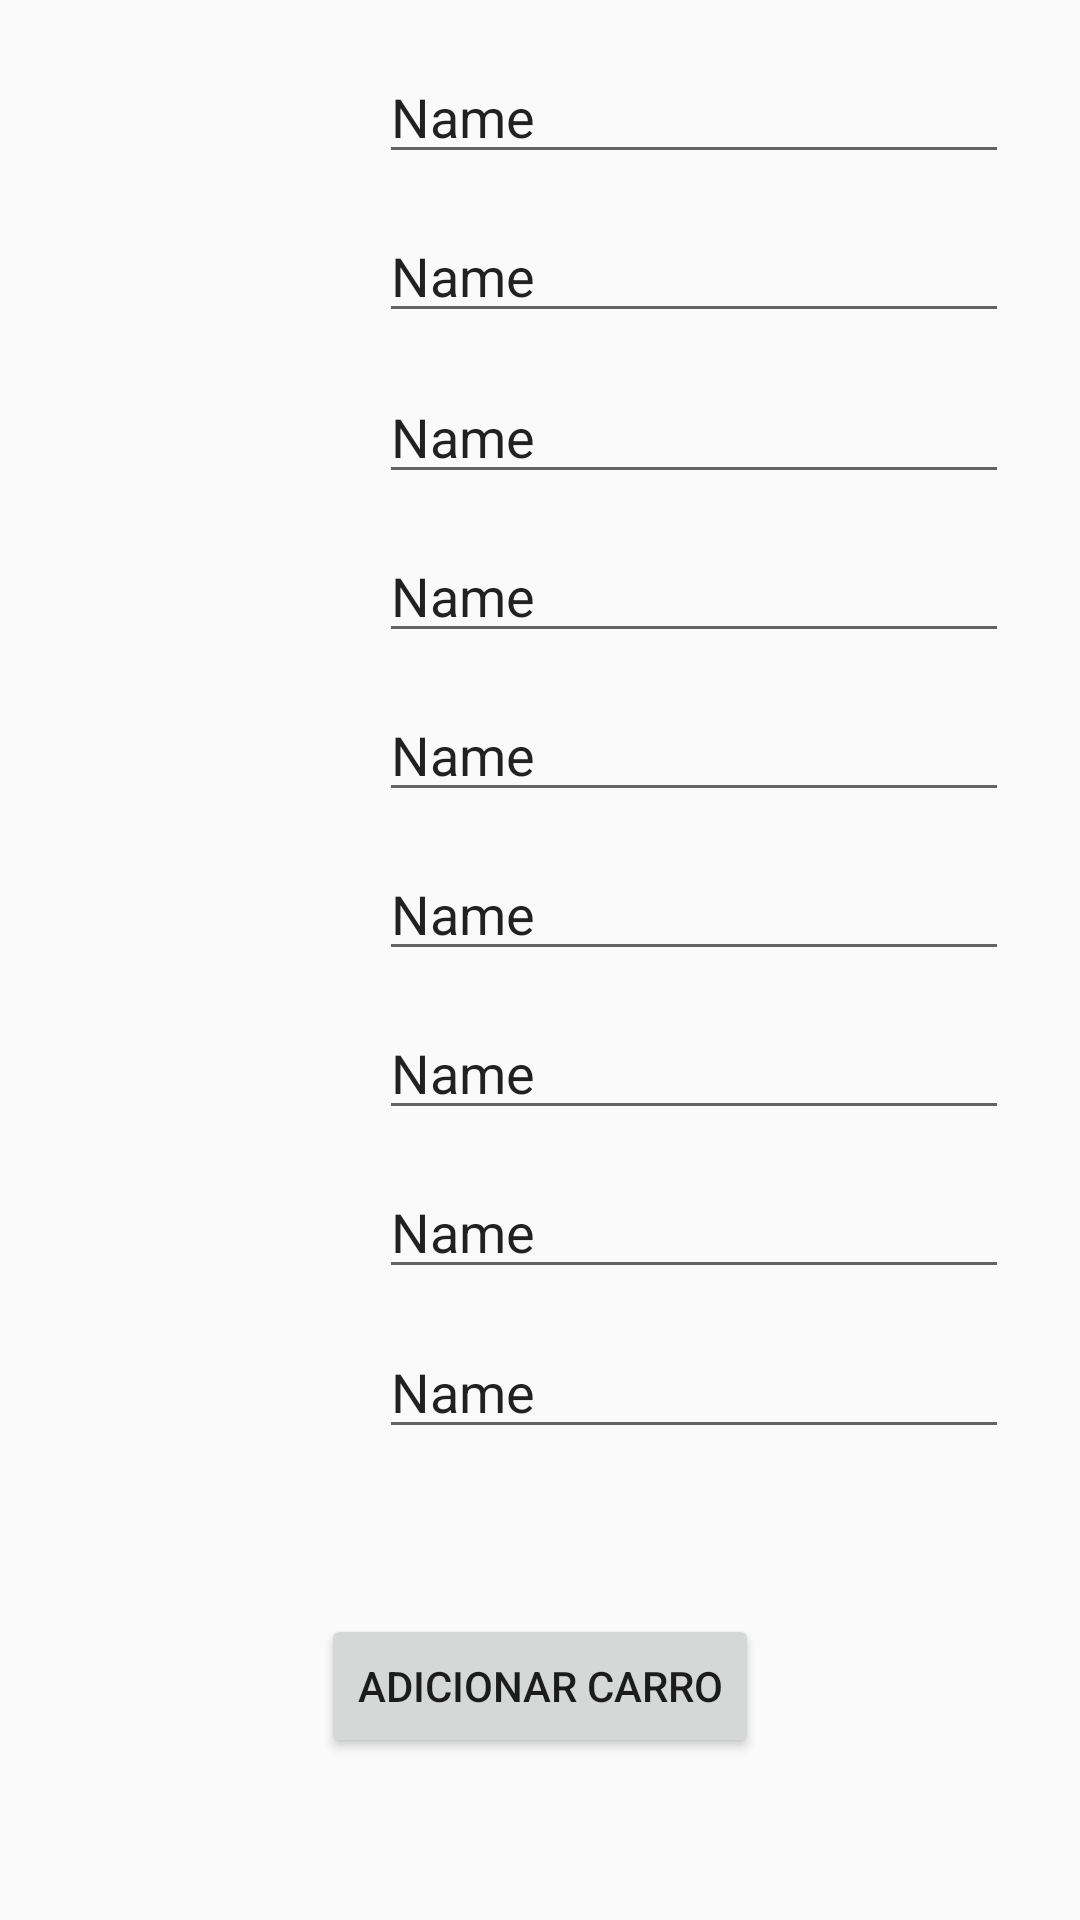

Write the Android layout XML for this screen, with the resource values it uses.
<!-- AndroidManifest.xml: application theme AppTheme -->
<!-- res/layout/activity_adicionar_carros.xml -->
<?xml version="1.0" encoding="utf-8"?>
<android.support.constraint.ConstraintLayout xmlns:android="http://schemas.android.com/apk/res/android"
    xmlns:app="http://schemas.android.com/apk/res-auto"
    xmlns:tools="http://schemas.android.com/tools"
    android:layout_width="match_parent"
    android:layout_height="match_parent"
    tools:context="com.example.fabio.appstandcarrosv2.adicionar_carros">

    <Button
        android:id="@+id/button"
        android:layout_width="wrap_content"
        android:layout_height="wrap_content"
        android:layout_marginBottom="8dp"
        android:layout_marginEnd="8dp"
        android:layout_marginStart="8dp"
        android:layout_marginTop="8dp"
        android:text="Adicionar Carro"
        app:layout_constraintBottom_toBottomOf="parent"
        app:layout_constraintEnd_toEndOf="parent"
        app:layout_constraintStart_toStartOf="parent"
        app:layout_constraintTop_toTopOf="parent"
        app:layout_constraintVertical_bias="0.92" />

    <EditText
        android:id="@+id/editText8"
        android:layout_width="wrap_content"
        android:layout_height="wrap_content"
        android:layout_marginBottom="8dp"
        android:layout_marginEnd="8dp"
        android:layout_marginStart="8dp"
        android:layout_marginTop="8dp"
        android:ems="10"
        android:inputType="textPersonName"
        android:text="Name"
        app:layout_constraintBottom_toBottomOf="parent"
        app:layout_constraintEnd_toEndOf="parent"
        app:layout_constraintHorizontal_bias="0.882"
        app:layout_constraintStart_toStartOf="parent"
        app:layout_constraintTop_toTopOf="parent"
        app:layout_constraintVertical_bias="0.015" />

    <EditText
        android:id="@+id/editText9"
        android:layout_width="wrap_content"
        android:layout_height="wrap_content"
        android:layout_marginBottom="8dp"
        android:layout_marginEnd="8dp"
        android:layout_marginStart="8dp"
        android:layout_marginTop="8dp"
        android:ems="10"
        android:inputType="textPersonName"
        android:text="Name"
        app:layout_constraintBottom_toBottomOf="parent"
        app:layout_constraintEnd_toEndOf="parent"
        app:layout_constraintHorizontal_bias="0.882"
        app:layout_constraintStart_toStartOf="parent"
        app:layout_constraintTop_toTopOf="parent"
        app:layout_constraintVertical_bias="0.106" />

    <EditText
        android:id="@+id/editText10"
        android:layout_width="wrap_content"
        android:layout_height="wrap_content"
        android:layout_marginBottom="8dp"
        android:layout_marginEnd="8dp"
        android:layout_marginStart="8dp"
        android:layout_marginTop="8dp"
        android:ems="10"
        android:inputType="textPersonName"
        android:text="Name"
        app:layout_constraintBottom_toBottomOf="parent"
        app:layout_constraintEnd_toEndOf="parent"
        app:layout_constraintHorizontal_bias="0.882"
        app:layout_constraintStart_toStartOf="parent"
        app:layout_constraintTop_toTopOf="parent"
        app:layout_constraintVertical_bias="0.198" />

    <EditText
        android:id="@+id/editText11"
        android:layout_width="wrap_content"
        android:layout_height="wrap_content"
        android:layout_marginBottom="8dp"
        android:layout_marginEnd="8dp"
        android:layout_marginStart="8dp"
        android:layout_marginTop="8dp"
        android:ems="10"
        android:inputType="textPersonName"
        android:text="Name"
        app:layout_constraintBottom_toBottomOf="parent"
        app:layout_constraintEnd_toEndOf="parent"
        app:layout_constraintHorizontal_bias="0.882"
        app:layout_constraintStart_toStartOf="parent"
        app:layout_constraintTop_toTopOf="parent"
        app:layout_constraintVertical_bias="0.289" />

    <EditText
        android:id="@+id/editText12"
        android:layout_width="wrap_content"
        android:layout_height="wrap_content"
        android:layout_marginBottom="8dp"
        android:layout_marginEnd="8dp"
        android:layout_marginStart="8dp"
        android:layout_marginTop="8dp"
        android:ems="10"
        android:inputType="textPersonName"
        android:text="Name"
        app:layout_constraintBottom_toBottomOf="parent"
        app:layout_constraintEnd_toEndOf="parent"
        app:layout_constraintHorizontal_bias="0.882"
        app:layout_constraintStart_toStartOf="parent"
        app:layout_constraintTop_toTopOf="parent"
        app:layout_constraintVertical_bias="0.38" />

    <EditText
        android:id="@+id/editText13"
        android:layout_width="wrap_content"
        android:layout_height="wrap_content"
        android:layout_marginBottom="8dp"
        android:layout_marginEnd="8dp"
        android:layout_marginStart="8dp"
        android:layout_marginTop="8dp"
        android:ems="10"
        android:inputType="textPersonName"
        android:text="Name"
        app:layout_constraintBottom_toBottomOf="parent"
        app:layout_constraintEnd_toEndOf="parent"
        app:layout_constraintHorizontal_bias="0.882"
        app:layout_constraintStart_toStartOf="parent"
        app:layout_constraintTop_toTopOf="parent"
        app:layout_constraintVertical_bias="0.471" />

    <EditText
        android:id="@+id/editText14"
        android:layout_width="wrap_content"
        android:layout_height="wrap_content"
        android:layout_marginBottom="8dp"
        android:layout_marginEnd="8dp"
        android:layout_marginStart="8dp"
        android:layout_marginTop="8dp"
        android:ems="10"
        android:inputType="textPersonName"
        android:text="Name"
        app:layout_constraintBottom_toBottomOf="parent"
        app:layout_constraintEnd_toEndOf="parent"
        app:layout_constraintHorizontal_bias="0.882"
        app:layout_constraintStart_toStartOf="parent"
        app:layout_constraintTop_toTopOf="parent"
        app:layout_constraintVertical_bias="0.562" />

    <EditText
        android:id="@+id/editText15"
        android:layout_width="wrap_content"
        android:layout_height="wrap_content"
        android:layout_marginBottom="8dp"
        android:layout_marginEnd="8dp"
        android:layout_marginStart="8dp"
        android:layout_marginTop="8dp"
        android:ems="10"
        android:inputType="textPersonName"
        android:text="Name"
        app:layout_constraintBottom_toBottomOf="parent"
        app:layout_constraintEnd_toEndOf="parent"
        app:layout_constraintHorizontal_bias="0.882"
        app:layout_constraintStart_toStartOf="parent"
        app:layout_constraintTop_toTopOf="parent"
        app:layout_constraintVertical_bias="0.653" />

    <EditText
        android:id="@+id/editText16"
        android:layout_width="wrap_content"
        android:layout_height="wrap_content"
        android:layout_marginBottom="8dp"
        android:layout_marginEnd="8dp"
        android:layout_marginStart="8dp"
        android:layout_marginTop="8dp"
        android:ems="10"
        android:inputType="textPersonName"
        android:text="Name"
        app:layout_constraintBottom_toBottomOf="parent"
        app:layout_constraintEnd_toEndOf="parent"
        app:layout_constraintHorizontal_bias="0.882"
        app:layout_constraintStart_toStartOf="parent"
        app:layout_constraintTop_toTopOf="parent"
        app:layout_constraintVertical_bias="0.744" />


</android.support.constraint.ConstraintLayout>
<!-- resources referenced by this layout -->
<resources>
  <style name="AppTheme" parent="Theme.AppCompat.Light.DarkActionBar">
          
          <item name="colorPrimary">@color/colorPrimary</item>
          <item name="colorPrimaryDark">@color/colorPrimaryDark</item>
          <item name="colorAccent">@color/colorAccent</item>
      </style>
  <color name="colorPrimary">#4051b0</color>
  <color name="colorPrimaryDark">#303F9F</color>
  <color name="colorAccent">#FF4081</color>
</resources>
